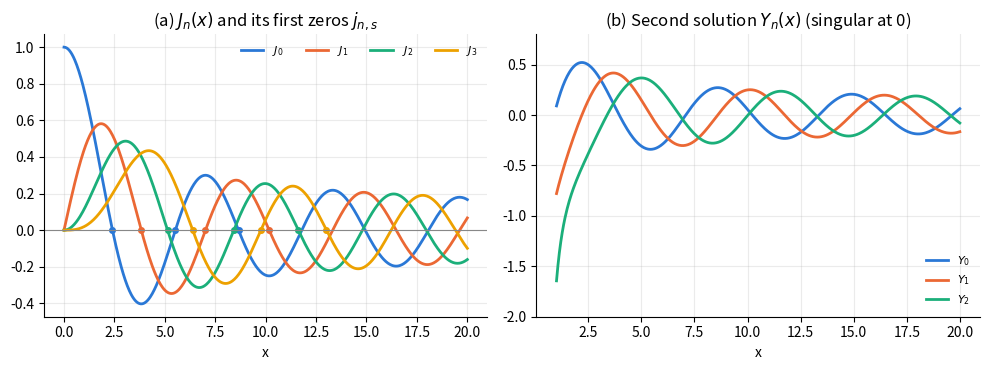
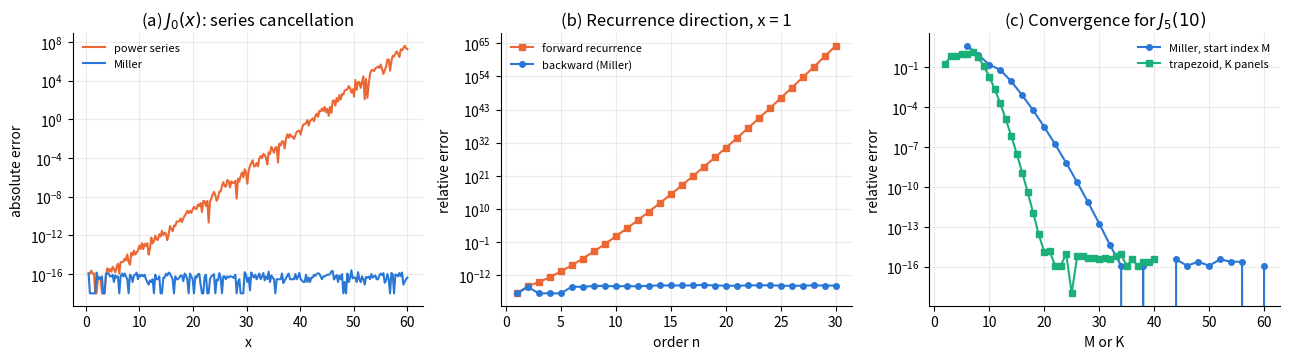
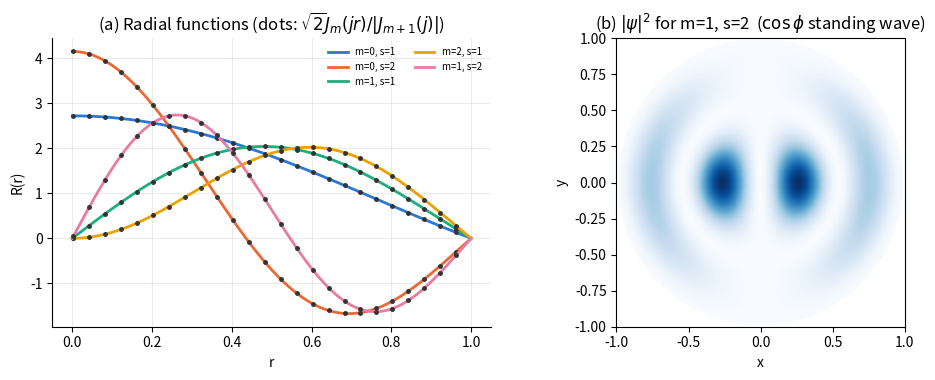
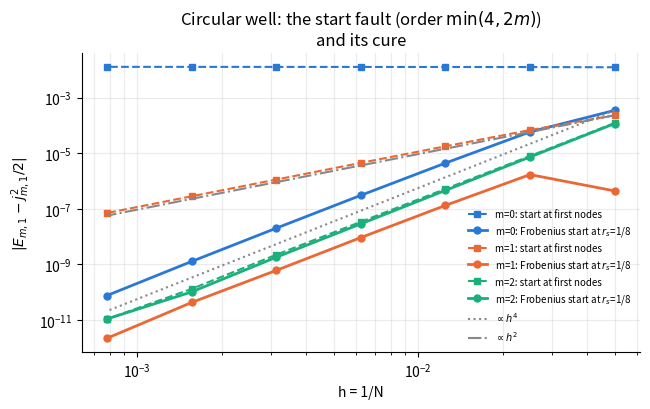

Write the Python code that produced these figures, in order.
#!/usr/bin/env python3
"""
Chapter 3 -- BESSEL FUNCTIONS J_n (cylindrical) and the CIRCULAR INFINITE WELL
==============================================================================
Part A : computation of J_n(x)
         * power series                                  DLMF §10.2  (cancellation)
         * forward recurrence  J_{n+1} = (2n/x) J_n - J_{n-1}   DLMF §10.6 (unstable n > x)
         * Miller backward recurrence + normalisation
           J_0 + 2 sum J_{2k} = 1                        DLMF §3.6(iii), §10.12
         * trapezoid on the Bessel integral               DLMF §10.9 (geometric convergence)
         * zeros j_{n,s}: McMahon asymptotics + Newton   DLMF §10.21
         * verification: mpmath 50-digit reference, Jacobi-Anger identity
           cos x = J_0 - 2 J_2 + 2 J_4 - ...  (DLMF §10.12), scipy.special.jv
Part B : particle in a circular infinite well of radius 1 (hbar = m = 1)
         psi = R(r) e^{i m phi},  u = sqrt(r) R :
         u'' + [ 2E - (m^2 - 1/4)/r^2 ] u = 0 ,  u(1) = 0 ,  u ~ r^{m+1/2}
         exact  E_{m,s} = j_{m,s}^2 / 2 ,  R = J_m(j r) sqrt(2)/|J_{m+1}(j)|
         Numerov outward shooting with Frobenius start at r_s, bisection on u(1)
         * verification: normalisation int R^2 r dr = 1, comparison with J_m,
           orthogonality, energies vs zeros computed in Part A
         * error analysis: start at first nodes (order 2m, no convergence for m=0)
           vs fixed r_s (order 4); Richardson
Outputs: tables + ch3_functions.png, ch3_partA_errors.png, ch3_well.png, ch3_convergence.png
"""
import numpy as np
from math import factorial, lgamma, exp
import mpmath as mp
from scipy.special import jv
import matplotlib
matplotlib.use("Agg")
import matplotlib.pyplot as plt

C = ["#2a78d6", "#eb6834", "#1baf7a", "#eda100", "#e87ba4", "#7a5cd6"]
mp.mp.dps = 50


def style(ax):
    ax.spines[["top", "right"]].set_visible(False); ax.grid(alpha=.25, which="both")


# ============================================================ PART A
def J_series(n, x, kmax=200):
    """J_n(x) = sum_k (-1)^k (x/2)^{2k+n} / (k! (k+n)!)"""
    x = float(x); s = 0.0
    term = (x / 2) ** n / factorial(n)
    for k in range(kmax):
        s += term
        term *= -(x / 2) ** 2 / ((k + 1) * (k + 1 + n))
        if abs(term) < 1e-17 * abs(s) and k > x: break
    return s


def J_forward(nmax, x, J0, J1):
    J = np.zeros(nmax + 1); J[0], J[1] = J0, J1
    for n in range(1, nmax):
        J[n + 1] = 2 * n / x * J[n] - J[n - 1]
    return J


def miller_start(nmax, x, digits=16):
    """starting index for Miller's algorithm (Numerical Recipes style + margin)"""
    return 2 * ((max(nmax, int(x)) + int(np.sqrt(digits * 4 * max(nmax, int(x), 1))) + 10) // 2)


def J_miller(nmax, x, M=None):
    """J_0..J_nmax(x) by backward recurrence from M (even), normalised with
       J_0 + 2 (J_2 + J_4 + ...) = 1.  Valid for x > 0."""
    if M is None: M = miller_start(nmax, x)
    M += M % 2
    f = np.zeros(M + 2); f[M + 1] = 0.0; f[M] = 1e-30
    for n in range(M, 0, -1):
        f[n - 1] = 2 * n / x * f[n] - f[n + 1]
        if abs(f[n - 1]) > 1e250:                     # rescale to avoid overflow
            f[n - 1:] *= 1e-250
    norm = f[0] + 2 * f[2:M + 1:2].sum()
    return f[:nmax + 1] / norm


def J_trapezoid(n, x, K):
    """J_n(x) = (1/pi) int_0^pi cos(n t - x sin t) dt with K-panel trapezoid"""
    t = np.linspace(0, np.pi, K + 1)
    f = np.cos(n * t - x * np.sin(t))
    return (f.sum() - 0.5 * (f[0] + f[-1])) / K


def J(n, x):
    """recommended: Miller for x>0, J_n(0)=delta"""
    if x == 0: return 1.0 if n == 0 else 0.0
    return J_miller(n + 1, x)[n]


def dJ(n, x):
    Jm = J_miller(n + 2, x)
    return (Jm[n - 1] - Jm[n + 1]) / 2 if n > 0 else -Jm[1]


def bessel_zeros(n, S):
    """first S positive zeros of J_n: McMahon start, Newton refinement"""
    z = []
    mu = 4 * n * n
    for s in range(1, S + 1):
        b = (s + n / 2 - 0.25) * np.pi
        x = b - (mu - 1) / (8 * b) - 4 * (mu - 1) * (7 * mu - 31) / (3 * (8 * b) ** 3)
        for _ in range(50):
            Jm = J_miller(n + 2, x)
            d = (Jm[n - 1] - Jm[n + 1]) / 2 if n > 0 else -Jm[1]
            dx = Jm[n] / d; x -= dx
            if abs(dx) < 1e-15 * x: break
        z.append(x)
    return np.array(z)


def partA():
    print("=" * 78)
    print("PART A  Bessel functions of the first kind J_n(x)")
    print("=" * 78)
    print("J_n(x): series / Miller / mpmath")
    print(f"{'n':>3} {'x':>6} {'Miller':>24} {'mpmath':>24} {'rel.err Miller':>15} {'rel.err series':>15}")
    for n, x in ((0, 1.0), (5, 10.0), (0, 30.0), (3, 50.0), (20, 5.0), (50, 1.0)):
        ref = float(mp.besselj(n, x))
        jm = J(n, x); js = J_series(n, x)
        print(f"{n:3d} {x:6.1f} {jm:24.15e} {ref:24.15e} {abs(jm-ref)/abs(ref):15.2e} {abs(js-ref)/abs(ref):15.2e}")
    # forward recurrence instability at x = 1
    x = 1.0
    Jm = J_miller(30, x)
    Jf = J_forward(30, x, Jm[0], Jm[1])
    ref = np.array([float(mp.besselj(n, x)) for n in range(31)])
    print("\nForward vs backward recurrence at x = 1 (relative error):")
    for n in (2, 5, 10, 15, 20, 25, 30):
        print(f"  n={n:2d}: forward {abs(Jf[n]-ref[n])/abs(ref[n]):9.2e}   Miller {abs(Jm[n]-ref[n])/abs(ref[n]):9.2e}   J_n = {ref[n]:.3e}")
    # Jacobi-Anger identity check
    for x in (0.5, 7.3, 25.0):
        Jm = J_miller(80, x)
        s = Jm[0] + 2 * sum((-1) ** k * Jm[2 * k] for k in range(1, 40))
        print(f"  Jacobi-Anger x={x:5.1f}: J0 - 2J2 + 2J4 - ... - cos x = {s-np.cos(x):.1e}")
    xs = np.linspace(0.1, 40, 50)
    print(f"  max |J_miller - scipy jv| for n<=10, 0.1<x<40: "
          f"{max(np.max(abs(J_miller(10, x) - jv(np.arange(11), x))) for x in xs):.1e}")
    z = {n: bessel_zeros(n, 5) for n in range(4)}
    for n in range(4):
        refz = [float(mp.besseljzero(n, s)) for s in range(1, 6)]
        print(f"  zeros J_{n}: " + ", ".join(f"{v:.12f}" for v in z[n]) + f"   max err {max(abs(z[n]-refz)):.1e}")

    # error-analysis data
    xx = np.linspace(0.5, 60, 240)
    ref0 = np.array([float(mp.besselj(0, x)) for x in xx])
    e_ser = [abs(J_series(0, x) - r) for x, r in zip(xx, ref0)]
    e_mil = [abs(J(0, x) - r) for x, r in zip(xx, ref0)]
    Ms = np.arange(2, 62, 2)
    x = 10.0; r5 = float(mp.besselj(5, x))
    e_M = [abs(J_miller(5, x, M=M)[5] - r5) / abs(r5) if M > 5 else np.nan for M in Ms]
    Ks = np.arange(2, 41, 1)
    e_K = [abs(J_trapezoid(5, x, K) - r5) / abs(r5) + 1e-18 for K in Ks]
    nn = np.arange(31)
    e_f = abs(Jf - ref) / abs(ref); e_b = abs(J_miller(30, 1.0) - ref) / abs(ref)
    print("\nMiller start index M (x=10, n=5): " + "  ".join(f"M={M}:{e:.1e}" for M, e in zip(Ms, e_M) if M in (10, 16, 20, 26, 30, 40)))
    print("Trapezoid panels K (x=10, n=5):   " + "  ".join(f"K={K}:{e:.1e}" for K, e in zip(Ks, e_K) if K in (5, 10, 15, 20, 25, 30)))

    fig, ax = plt.subplots(1, 2, figsize=(10, 3.8))
    xg = np.linspace(0.001, 20, 600)
    for n in range(4):
        ax[0].plot(xg, [J(n, v) for v in xg], color=C[n], lw=2, label=f"$J_{n}$")
        ax[0].plot(z[n][:3], 0 * z[n][:3], "o", ms=4, color=C[n])
    ax[0].axhline(0, color="#888888", lw=.8)
    ax[0].set(xlabel="x", title=r"(a) $J_n(x)$ and its first zeros $j_{n,s}$")
    ax[0].legend(frameon=False, fontsize=8, ncol=4)
    from scipy.special import yv
    for n in range(3):
        ax[1].plot(xg[30:], yv(n, xg[30:]), color=C[n], lw=2, label=f"$Y_{n}$")
    ax[1].set(ylim=(-2, 0.8), xlabel="x", title=r"(b) Second solution $Y_n(x)$ (singular at 0)")
    ax[1].legend(frameon=False, fontsize=8)
    for a_ in ax: style(a_)
    fig.tight_layout(); fig.savefig("ch3_functions.png", dpi=170)

    fig, ax = plt.subplots(1, 3, figsize=(13, 3.7))
    ax[0].semilogy(xx, np.array(e_ser) + 1e-18, color=C[1], lw=1.5, label="power series")
    ax[0].semilogy(xx, np.array(e_mil) + 1e-18, color=C[0], lw=1.5, label="Miller")
    ax[0].set(xlabel="x", ylabel="absolute error", title=r"(a) $J_0(x)$: series cancellation")
    ax[0].legend(frameon=False, fontsize=8)
    ax[1].semilogy(nn[1:], e_f[1:] + 1e-18, "s-", color=C[1], lw=1.5, ms=4, label="forward recurrence")
    ax[1].semilogy(nn[1:], e_b[1:] + 1e-18, "o-", color=C[0], lw=1.5, ms=4, label="backward (Miller)")
    ax[1].set(xlabel="order n", ylabel="relative error", title="(b) Recurrence direction, x = 1")
    ax[1].legend(frameon=False, fontsize=8)
    ax[2].semilogy(Ms, e_M, "o-", color=C[0], lw=1.5, ms=4, label="Miller, start index M")
    ax[2].semilogy(Ks, e_K, "s-", color=C[2], lw=1.5, ms=4, label="trapezoid, K panels")
    ax[2].set(xlabel="M or K", ylabel="relative error", title=r"(c) Convergence for $J_5(10)$")
    ax[2].legend(frameon=False, fontsize=8)
    for a_ in ax: style(a_)
    fig.tight_layout(); fig.savefig("ch3_partA_errors.png", dpi=170)
    return z


# ============================================================ PART B
def frobenius(r, m, E, nterm=40):
    """u = r^{m+1/2} sum a_k r^{2k},  2k(2k+2m) a_k = -2E a_{k-1}"""
    r = np.asarray(r, float)
    s = np.zeros_like(r); a = 1.0; p = np.ones_like(r)
    for k in range(nterm):
        s += a * p
        a = -2 * E * a / ((2 * k + 2) * (2 * k + 2 + 2 * m)); p = p * r * r
    return r ** (m + 0.5) * s


def simpson(y, h):
    return h / 3 * (y[0] + y[-1] + 4 * y[1:-1:2].sum() + 2 * y[2:-1:2].sum())


def shoot(E, m, N, rs):
    h = 1.0 / N; r = h * np.arange(N + 1)
    k2 = np.zeros(N + 1); k2[1:] = 2 * E - (m * m - 0.25) / r[1:] ** 2
    c = 1 + h * h * k2 / 12
    js = max(1, int(rs / h + 0.5))
    u = np.zeros(N + 1); u[:js + 2] = frobenius(r[:js + 2], m, E)
    for n in range(js + 1, N):
        u[n + 1] = ((12 - 10 * c[n]) * u[n] - c[n - 1] * u[n - 1]) / c[n + 1]
    return u, r


def eigen(m, s, N, rs=0.125, zeros=None):
    Ex = zeros[m][s - 1] ** 2 / 2
    a, b = Ex * 0.85, Ex * 1.15
    fa = shoot(a, m, N, rs)[0][-1]
    for _ in range(64):
        mid = 0.5 * (a + b); fm = shoot(mid, m, N, rs)[0][-1]
        if np.sign(fm) == np.sign(fa): a, fa = mid, fm
        else: b = mid
    E = 0.5 * (a + b)
    u, r = shoot(E, m, N, rs)
    u /= np.sqrt(simpson(u * u, r[1]))
    j = zeros[m][s - 1]
    ex = np.sqrt(r) * np.array([J(m, j * v) for v in r]) * np.sqrt(2) / abs(J(m + 1, j))
    if np.dot(u, ex) < 0: u = -u
    return E, u, r, ex


def partB(z):
    print("\n" + "=" * 78)
    print("PART B  Circular infinite well, radius 1:  Numerov in u = sqrt(r) R,  N = 400, r_s = 0.125")
    print("=" * 78)
    # scan, m = 0
    Eg = np.linspace(0.5, 80, 800)
    F = np.array([shoot(E, 0, 400, 0.125)[0][-1] for E in Eg])
    roots = [0.5 * (Eg[i] + Eg[i + 1]) for i in np.where(np.sign(F[:-1]) != np.sign(F[1:]))[0]]
    print("  scan m=0: sign changes of u(1;E) near " + ", ".join(f"{v:.2f}" for v in roots)
          + "   (exact j_{0,s}^2/2 = " + ", ".join(f"{v**2/2:.2f}" for v in z[0][:4]) + ")")
    print(f"\n{'m':>2} {'s':>2} {'E Numerov':>17} {'j^2/2 (Part A)':>17} {'|dE|':>9} {'norm':>15} {'max|u-u_ex|':>12} {'<r^2>':>10} {'exact':>10}")
    store = {}
    for (m, s) in ((0, 1), (0, 2), (0, 3), (1, 1), (1, 2), (2, 1), (3, 1)):
        E, u, r, ex = eigen(m, s, 400, zeros=z)
        Ex = z[m][s - 1] ** 2 / 2
        store[m, s] = (u, r, ex)
        print(f"{m:2d} {s:2d} {E:17.12f} {Ex:17.12f} {abs(E-Ex):9.1e} {simpson(u*u,r[1]):15.12f} {np.max(abs(u-ex)):12.1e} {simpson(u*u*r*r, r[1]):10.6f} {1/3+2*(m*m-1)/(3*z[m][s-1]**2):10.6f}")
    ov = max(abs(simpson(store[0, a][0] * store[0, b][0], 1 / 400)) for a in (1, 2, 3) for b in (1, 2, 3) if a < b)
    print(f"  orthogonality (m=0, s=1,2,3): max |<u_s|u_s'>| = {ov:.1e}")

    Ns = np.array([20, 40, 80, 160, 320, 640, 1280])
    hs = 1.0 / Ns
    err = {}
    for m in (0, 1, 2):
        Ex = z[m][0] ** 2 / 2
        for rs, lab in ((0.0, "first nodes"), (0.125, "r_s")):
            err[m, lab] = [abs(eigen(m, 1, N, rs, z)[0] - Ex) for N in Ns]
    print("\nError of E_{m,1} vs h: Frobenius start at first nodes  vs  at fixed r_s = 0.125")
    print(f"{'N':>6} {'h':>9}" + "".join(f" {'m=%d nodes' % m:>12} {'m=%d r_s' % m:>11}" for m in (0, 1, 2)))
    for i, N in enumerate(Ns):
        print(f"{N:6d} {hs[i]:9.6f}" + "".join(f" {err[m,'first nodes'][i]:12.2e} {err[m,'r_s'][i]:11.2e}" for m in (0, 1, 2)))
    for m in (0, 1, 2):
        for lab in ("first nodes", "r_s"):
            e = np.array(err[m, lab]); ok = e > 1e-12
            print(f"  m={m} {lab:12s}: observed order {np.polyfit(np.log(hs[ok][1:6]), np.log(e[ok][1:6]), 1)[0]:.2f}")
    E1 = eigen(0, 1, 160, 0.125, z)[0]; E2 = eigen(0, 1, 320, 0.125, z)[0]
    ER = (16 * E2 - E1) / 15
    print(f"Richardson m=0: E(1/160)={E1:.12f} E(1/320)={E2:.12f} E_R={ER:.12f} err={abs(ER - z[0][0]**2/2):.1e}")

    fig, ax = plt.subplots(1, 2, figsize=(10, 3.9))
    for i, (m, s) in enumerate(((0, 1), (0, 2), (1, 1), (2, 1), (1, 2))):
        u, r, ex = store[m, s]
        R = np.zeros_like(u); R[1:] = u[1:] / np.sqrt(r[1:]); R[0] = R[1] if m == 0 else 0
        ax[0].plot(r, R, color=C[i], lw=2, label=f"m={m}, s={s}")
        ax[0].plot(r[1::16], ex[1::16] / np.sqrt(r[1::16]), "o", ms=2.5, color="#333333")
    ax[0].set(xlabel="r", ylabel="R(r)", title=r"(a) Radial functions (dots: $\sqrt{2}J_m(jr)/|J_{m+1}(j)|$)")
    ax[0].legend(frameon=False, fontsize=7, ncol=2)
    # 2D density of (m=1,s=2) cos(phi) standing wave
    xg = np.linspace(-1, 1, 241); X, Y = np.meshgrid(xg, xg)
    Rr = np.hypot(X, Y); Ph = np.arctan2(Y, X)
    j = z[1][1]
    psi = np.where(Rr <= 1, jv(1, j * Rr) * np.cos(Ph), np.nan)
    im = ax[1].imshow(psi ** 2, extent=(-1, 1, -1, 1), origin="lower", cmap="Blues")
    ax[1].set(title=r"(b) $|\psi|^2$ for m=1, s=2  ($\cos\phi$ standing wave)", xlabel="x", ylabel="y")
    style(ax[0])
    fig.tight_layout(); fig.savefig("ch3_well.png", dpi=170)

    fig, ax = plt.subplots(figsize=(6.6, 4.2))
    for i, m in enumerate((0, 1, 2)):
        ax.loglog(hs, err[m, "first nodes"], "s--", color=C[i], lw=1.5, ms=5, label=f"m={m}: start at first nodes")
        ax.loglog(hs, err[m, "r_s"], "o-", color=C[i], lw=2, ms=5, label=fr"m={m}: Frobenius start at $r_s$=1/8")
    ax.loglog(hs, err[0, "r_s"][0] * (hs / hs[0]) ** 4, ":", color="#888888", label=r"$\propto h^4$")
    ax.loglog(hs, err[1, "first nodes"][0] * (hs / hs[0]) ** 2, "-.", color="#888888", label=r"$\propto h^2$")
    ax.set(xlabel="h = 1/N", ylabel=r"$|E_{m,1}-j_{m,1}^2/2|$", title="Circular well: the start fault (order $\\min(4,2m)$)\nand its cure")
    ax.legend(frameon=False, fontsize=7); style(ax)
    fig.tight_layout(); fig.savefig("ch3_convergence.png", dpi=170)


if __name__ == "__main__":
    z = partA(); partB(z)
